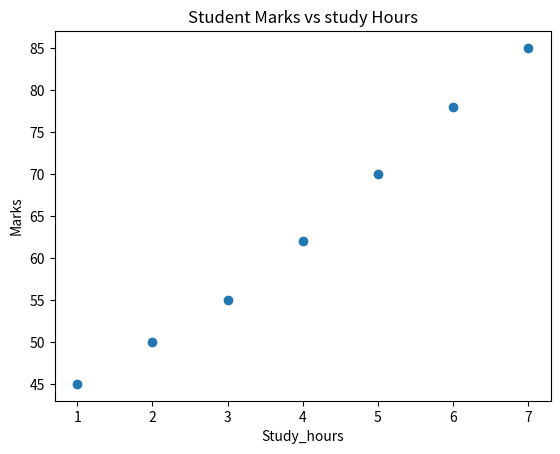

Reproduce this figure in Python.
import numpy as np
import matplotlib.pyplot as plt
study_hours = [1, 2, 3, 4, 5, 6, 7]
marks = [45, 50, 55, 62, 70, 78, 85]
plt.scatter(study_hours , marks)
plt.title("Student Marks vs study Hours")
plt.xlabel("Study_hours")
plt.ylabel("Marks")
